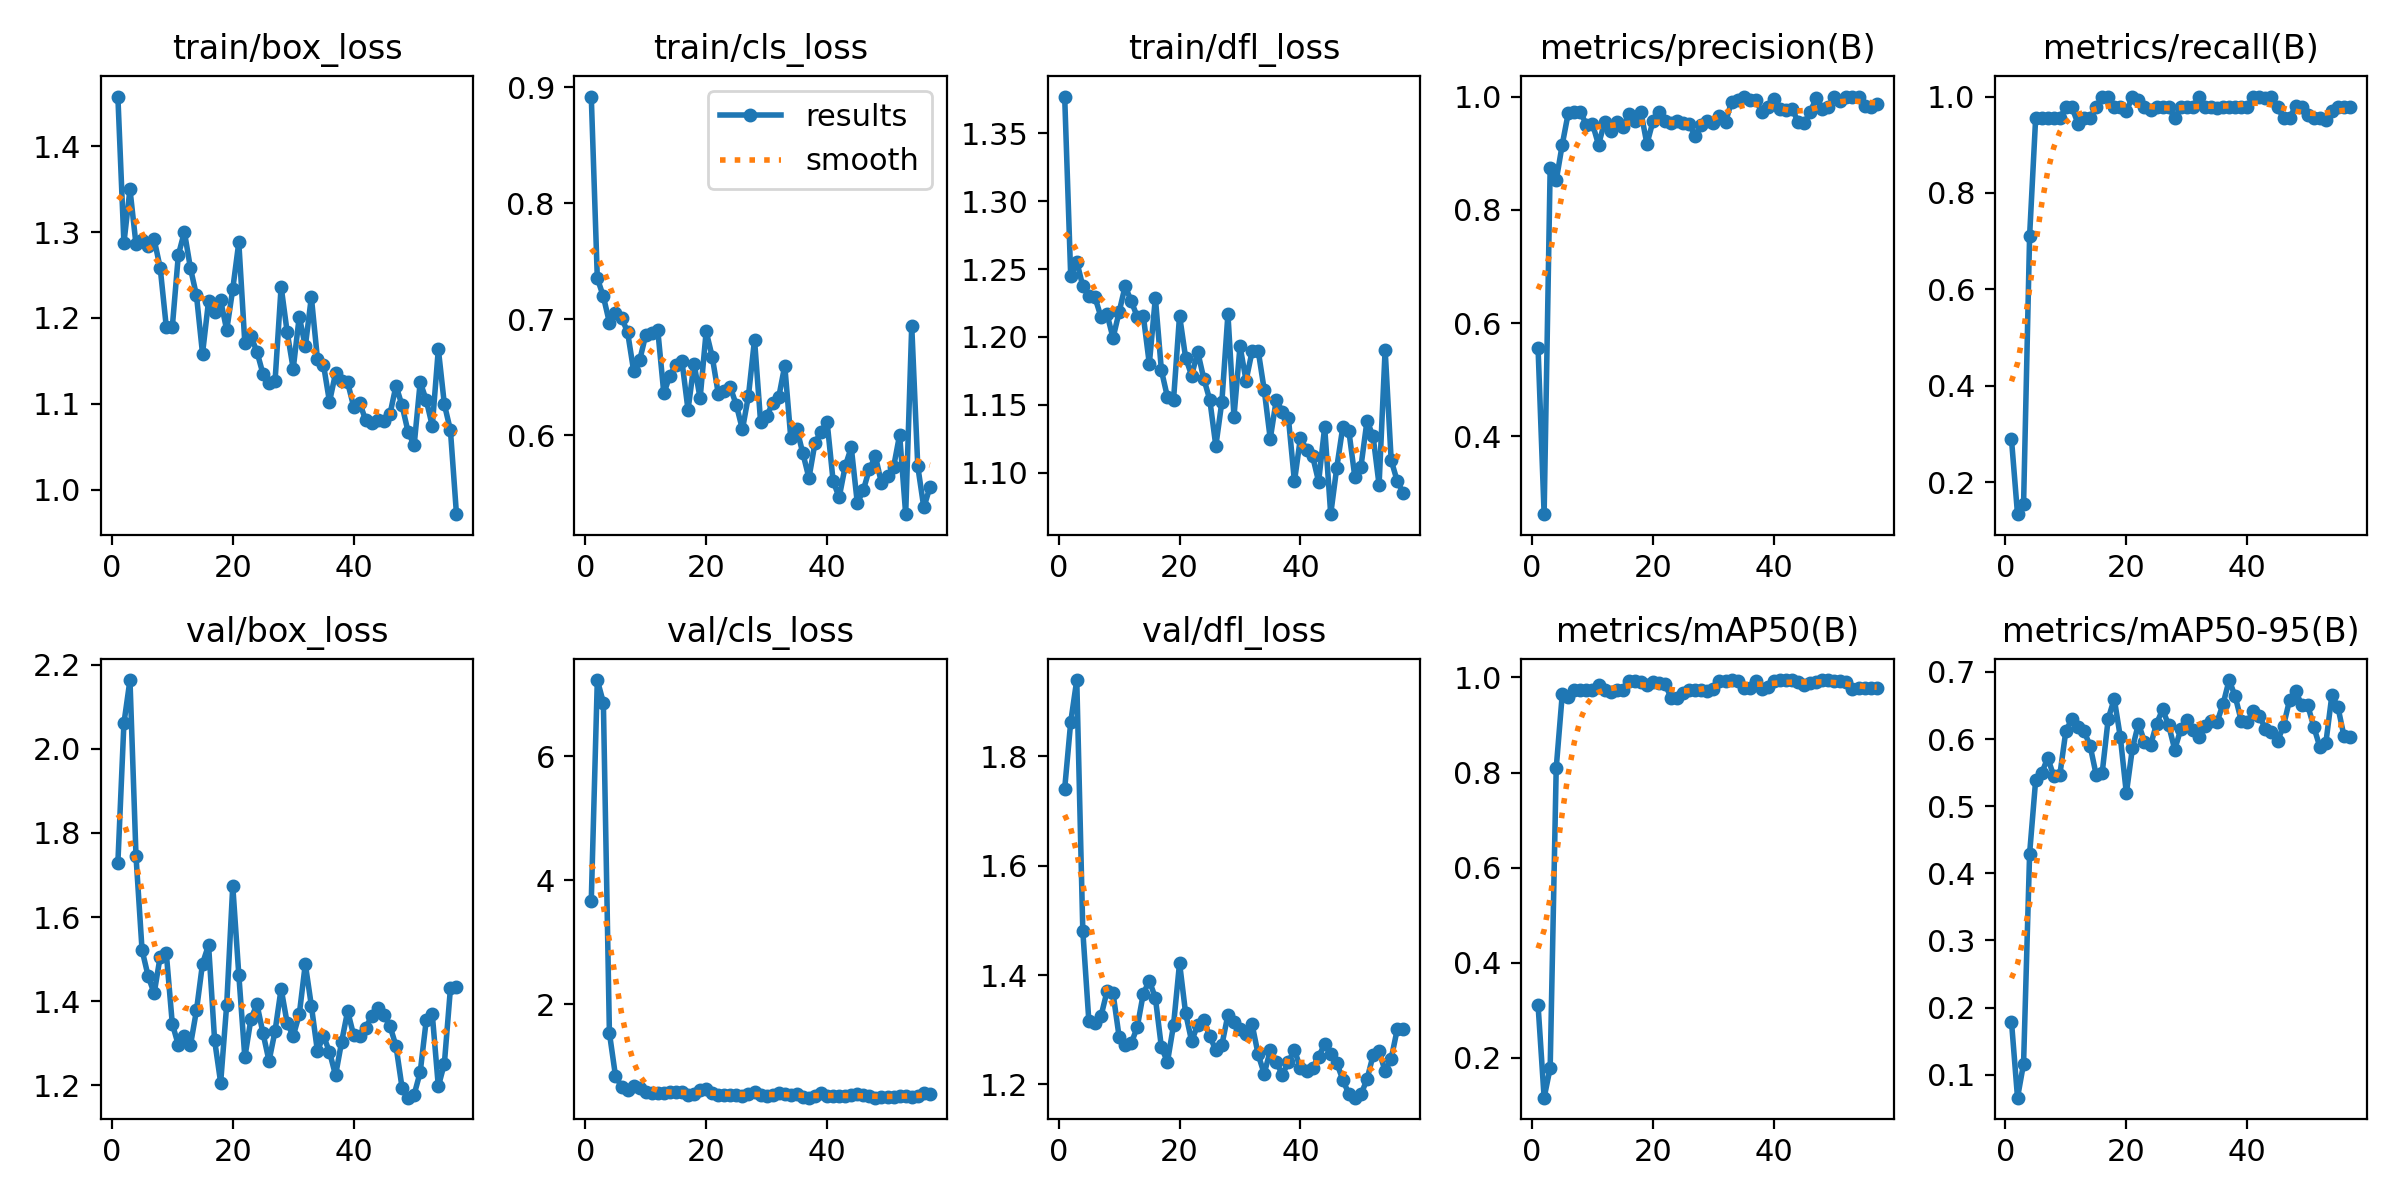

The data file committed next to this chart (first rows):
epoch, time, train/box_loss, train/cls_loss, train/dfl_loss, metrics/precision(B), metrics/recall(B), metrics/mAP50(B), metrics/mAP50-95(B), val/box_loss, val/cls_loss, val/dfl_loss, lr/pg0, lr/pg1, lr/pg2
1, 46.81, 1.458, 0.8921, 1.377, 0.556, 0.2889, 0.3101, 0.1793, 1.729, 3.67, 1.74, 0.08911, 0.00011, 0.00011
2, 90.14, 1.287, 0.7355, 1.245, 0.2628, 0.1333, 0.1157, 0.06592, 2.061, 7.23, 1.862, 0.07723, 0.0002277, 0.0002277
3, 131.9, 1.35, 0.7198, 1.256, 0.8737, 0.1539, 0.178, 0.1165, 2.164, 6.866, 1.939, 0.06534, 0.0003431, 0.0003431
4, 175.4, 1.286, 0.6972, 1.237, 0.8519, 0.7111, 0.8092, 0.4294, 1.744, 1.532, 1.48, 0.05346, 0.000456, 0.000456
5, 216.4, 1.291, 0.7059, 1.23, 0.9153, 0.9556, 0.9646, 0.5388, 1.521, 0.843, 1.316, 0.04157, 0.0005666, 0.0005666
6, 258.4, 1.284, 0.7014, 1.229, 0.9714, 0.9556, 0.9584, 0.5494, 1.46, 0.666, 1.313, 0.02967, 0.0006749, 0.0006749
7, 300.4, 1.291, 0.6893, 1.215, 0.9729, 0.9556, 0.9744, 0.5718, 1.418, 0.6128, 1.324, 0.01778, 0.0007807, 0.0007807
8, 342.9, 1.258, 0.6559, 1.217, 0.9721, 0.9556, 0.9747, 0.5445, 1.506, 0.6693, 1.37, 0.005884, 0.0008842, 0.0008842
9, 385, 1.19, 0.6647, 1.199, 0.9504, 0.9556, 0.9745, 0.5467, 1.515, 0.6411, 1.367, 0.0009208, 0.0009208, 0.0009208
10, 426.6, 1.189, 0.6865, 1.218, 0.9518, 0.9778, 0.9738, 0.6123, 1.346, 0.5749, 1.288, 0.0009109, 0.0009109, 0.0009109
11, 467.3, 1.273, 0.6882, 1.237, 0.9148, 0.9778, 0.9839, 0.6296, 1.295, 0.5592, 1.273, 0.000901, 0.000901, 0.000901
12, 509.7, 1.3, 0.6906, 1.226, 0.955, 0.9438, 0.9733, 0.6176, 1.317, 0.5707, 1.275, 0.0008911, 0.0008911, 0.0008911
13, 552, 1.258, 0.6362, 1.215, 0.9386, 0.9556, 0.9694, 0.6115, 1.295, 0.5702, 1.305, 0.0008812, 0.0008812, 0.0008812
14, 593.6, 1.226, 0.6516, 1.216, 0.9556, 0.9557, 0.9729, 0.5901, 1.378, 0.5838, 1.366, 0.0008713, 0.0008713, 0.0008713
15, 635.3, 1.158, 0.6607, 1.18, 0.9456, 0.9778, 0.9734, 0.5471, 1.489, 0.5784, 1.39, 0.0008614, 0.0008614, 0.0008614
16, 676.3, 1.22, 0.664, 1.229, 0.969, 1, 0.9922, 0.5494, 1.533, 0.5776, 1.358, 0.0008515, 0.0008515, 0.0008515
17, 718.3, 1.207, 0.622, 1.175, 0.9574, 0.9991, 0.9928, 0.6301, 1.307, 0.529, 1.268, 0.0008416, 0.0008416, 0.0008416
18, 762.4, 1.22, 0.6618, 1.156, 0.9732, 0.9778, 0.9911, 0.6598, 1.206, 0.555, 1.241, 0.0008317, 0.0008317, 0.0008317
19, 804.9, 1.186, 0.632, 1.154, 0.9163, 0.9778, 0.9845, 0.6031, 1.392, 0.6093, 1.308, 0.0008218, 0.0008218, 0.0008218
20, 847.3, 1.234, 0.6896, 1.216, 0.9561, 0.969, 0.9899, 0.5192, 1.674, 0.6287, 1.422, 0.0008119, 0.0008119, 0.0008119
21, 889.6, 1.288, 0.668, 1.185, 0.9734, 1, 0.9889, 0.586, 1.463, 0.5669, 1.33, 0.000802, 0.000802, 0.000802
22, 931.1, 1.17, 0.6361, 1.172, 0.9572, 0.993, 0.9862, 0.6228, 1.266, 0.5298, 1.279, 0.0007921, 0.0007921, 0.0007921
23, 973.6, 1.179, 0.6384, 1.189, 0.9527, 0.9778, 0.9571, 0.5961, 1.357, 0.532, 1.309, 0.0007822, 0.0007822, 0.0007822
24, 1017, 1.161, 0.6415, 1.169, 0.9563, 0.973, 0.9565, 0.5907, 1.393, 0.5359, 1.318, 0.0007723, 0.0007723, 0.0007723
25, 1057, 1.135, 0.6261, 1.154, 0.9531, 0.9778, 0.9669, 0.6229, 1.324, 0.5318, 1.288, 0.0007624, 0.0007624, 0.0007624
26, 1099, 1.125, 0.6051, 1.12, 0.951, 0.9778, 0.9731, 0.6441, 1.258, 0.5216, 1.263, 0.0007525, 0.0007525, 0.0007525
27, 1140, 1.127, 0.6343, 1.152, 0.931, 0.9778, 0.974, 0.6203, 1.329, 0.5524, 1.272, 0.0007426, 0.0007426, 0.0007426
28, 1183, 1.236, 0.6827, 1.217, 0.9505, 0.9556, 0.9729, 0.5843, 1.43, 0.5728, 1.327, 0.0007327, 0.0007327, 0.0007327
29, 1226, 1.183, 0.6119, 1.141, 0.9565, 0.9775, 0.9714, 0.6145, 1.347, 0.535, 1.314, 0.0007228, 0.0007228, 0.0007228
30, 1268, 1.141, 0.6163, 1.193, 0.954, 0.9778, 0.9747, 0.628, 1.317, 0.5143, 1.301, 0.0007129, 0.0007129, 0.0007129
31, 1309, 1.202, 0.628, 1.168, 0.9653, 0.9778, 0.9918, 0.6139, 1.368, 0.5303, 1.292, 0.000703, 0.000703, 0.000703
32, 1351, 1.167, 0.6328, 1.19, 0.9551, 1, 0.9933, 0.6034, 1.488, 0.5583, 1.31, 0.0006931, 0.0006931, 0.0006931
33, 1394, 1.224, 0.6602, 1.19, 0.9907, 0.9778, 0.9941, 0.6194, 1.389, 0.5535, 1.255, 0.0006832, 0.0006832, 0.0006832
34, 1437, 1.153, 0.5977, 1.161, 0.9938, 0.9778, 0.9927, 0.6272, 1.281, 0.538, 1.22, 0.0006733, 0.0006733, 0.0006733
35, 1479, 1.146, 0.6054, 1.125, 1, 0.9766, 0.9774, 0.6253, 1.317, 0.5413, 1.262, 0.0006634, 0.0006634, 0.0006634
36, 1521, 1.102, 0.5845, 1.154, 0.9946, 0.9778, 0.9778, 0.6521, 1.279, 0.5054, 1.241, 0.0006535, 0.0006535, 0.0006535
37, 1563, 1.135, 0.5633, 1.145, 0.9946, 0.9778, 0.993, 0.6878, 1.223, 0.4883, 1.218, 0.0006436, 0.0006436, 0.0006436
38, 1606, 1.126, 0.5935, 1.141, 0.9725, 0.9778, 0.9758, 0.6634, 1.303, 0.5122, 1.241, 0.0006337, 0.0006337, 0.0006337
39, 1647, 1.125, 0.6033, 1.094, 0.9824, 0.9778, 0.9791, 0.6274, 1.376, 0.5564, 1.264, 0.0006238, 0.0006238, 0.0006238
40, 1690, 1.097, 0.6119, 1.126, 0.9955, 0.9778, 0.9934, 0.6251, 1.319, 0.5214, 1.229, 0.0006139, 0.0006139, 0.0006139
41, 1733, 1.101, 0.5606, 1.117, 0.9782, 0.999, 0.9941, 0.6417, 1.317, 0.5159, 1.224, 0.000604, 0.000604, 0.000604
42, 1775, 1.081, 0.5466, 1.112, 0.9757, 1, 0.9937, 0.6343, 1.336, 0.5114, 1.229, 0.0005941, 0.0005941, 0.0005941
43, 1817, 1.077, 0.5735, 1.094, 0.9782, 0.9965, 0.9941, 0.615, 1.365, 0.5169, 1.251, 0.0005842, 0.0005842, 0.0005842
44, 1859, 1.081, 0.5897, 1.134, 0.9557, 1, 0.9897, 0.611, 1.384, 0.5359, 1.274, 0.0005743, 0.0005743, 0.0005743
45, 1898, 1.08, 0.5417, 1.07, 0.953, 0.9778, 0.9836, 0.5966, 1.367, 0.5416, 1.255, 0.0005644, 0.0005644, 0.0005644
46, 1939, 1.088, 0.5529, 1.104, 0.9724, 0.9556, 0.9881, 0.62, 1.341, 0.5302, 1.239, 0.0005545, 0.0005545, 0.0005545
47, 1980, 1.121, 0.5712, 1.134, 0.9977, 0.9556, 0.9911, 0.6584, 1.293, 0.5102, 1.209, 0.0005446, 0.0005446, 0.0005446
48, 2021, 1.098, 0.5819, 1.131, 0.9778, 0.98, 0.9946, 0.6714, 1.194, 0.4896, 1.183, 0.0005347, 0.0005347, 0.0005347
49, 2061, 1.067, 0.5587, 1.097, 0.9818, 0.9778, 0.9946, 0.6506, 1.17, 0.4962, 1.176, 0.0005248, 0.0005248, 0.0005248
50, 2100, 1.052, 0.5646, 1.105, 1, 0.962, 0.9934, 0.6502, 1.177, 0.5068, 1.182, 0.0005149, 0.0005149, 0.0005149
51, 2143, 1.125, 0.5728, 1.138, 0.9928, 0.9556, 0.9929, 0.6181, 1.231, 0.4918, 1.209, 0.000505, 0.000505, 0.000505
52, 2184, 1.104, 0.6006, 1.127, 1, 0.9548, 0.9908, 0.5882, 1.354, 0.5127, 1.253, 0.0004951, 0.0004951, 0.0004951
53, 2228, 1.074, 0.5321, 1.091, 1, 0.9504, 0.9762, 0.5944, 1.368, 0.5184, 1.261, 0.0004852, 0.0004852, 0.0004852
54, 2270, 1.164, 0.6944, 1.191, 1, 0.9702, 0.9778, 0.6657, 1.197, 0.4946, 1.224, 0.0004753, 0.0004753, 0.0004753
55, 2313, 1.099, 0.5734, 1.109, 0.983, 0.9778, 0.9784, 0.6471, 1.251, 0.5095, 1.247, 0.0004654, 0.0004654, 0.0004654
56, 2353, 1.069, 0.5379, 1.094, 0.9821, 0.9778, 0.9789, 0.604, 1.43, 0.5603, 1.301, 0.0004555, 0.0004555, 0.0004555
57, 2394, 0.9713, 0.5552, 1.085, 0.9866, 0.9778, 0.978, 0.6032, 1.433, 0.5439, 1.301, 0.0004456, 0.0004456, 0.0004456
